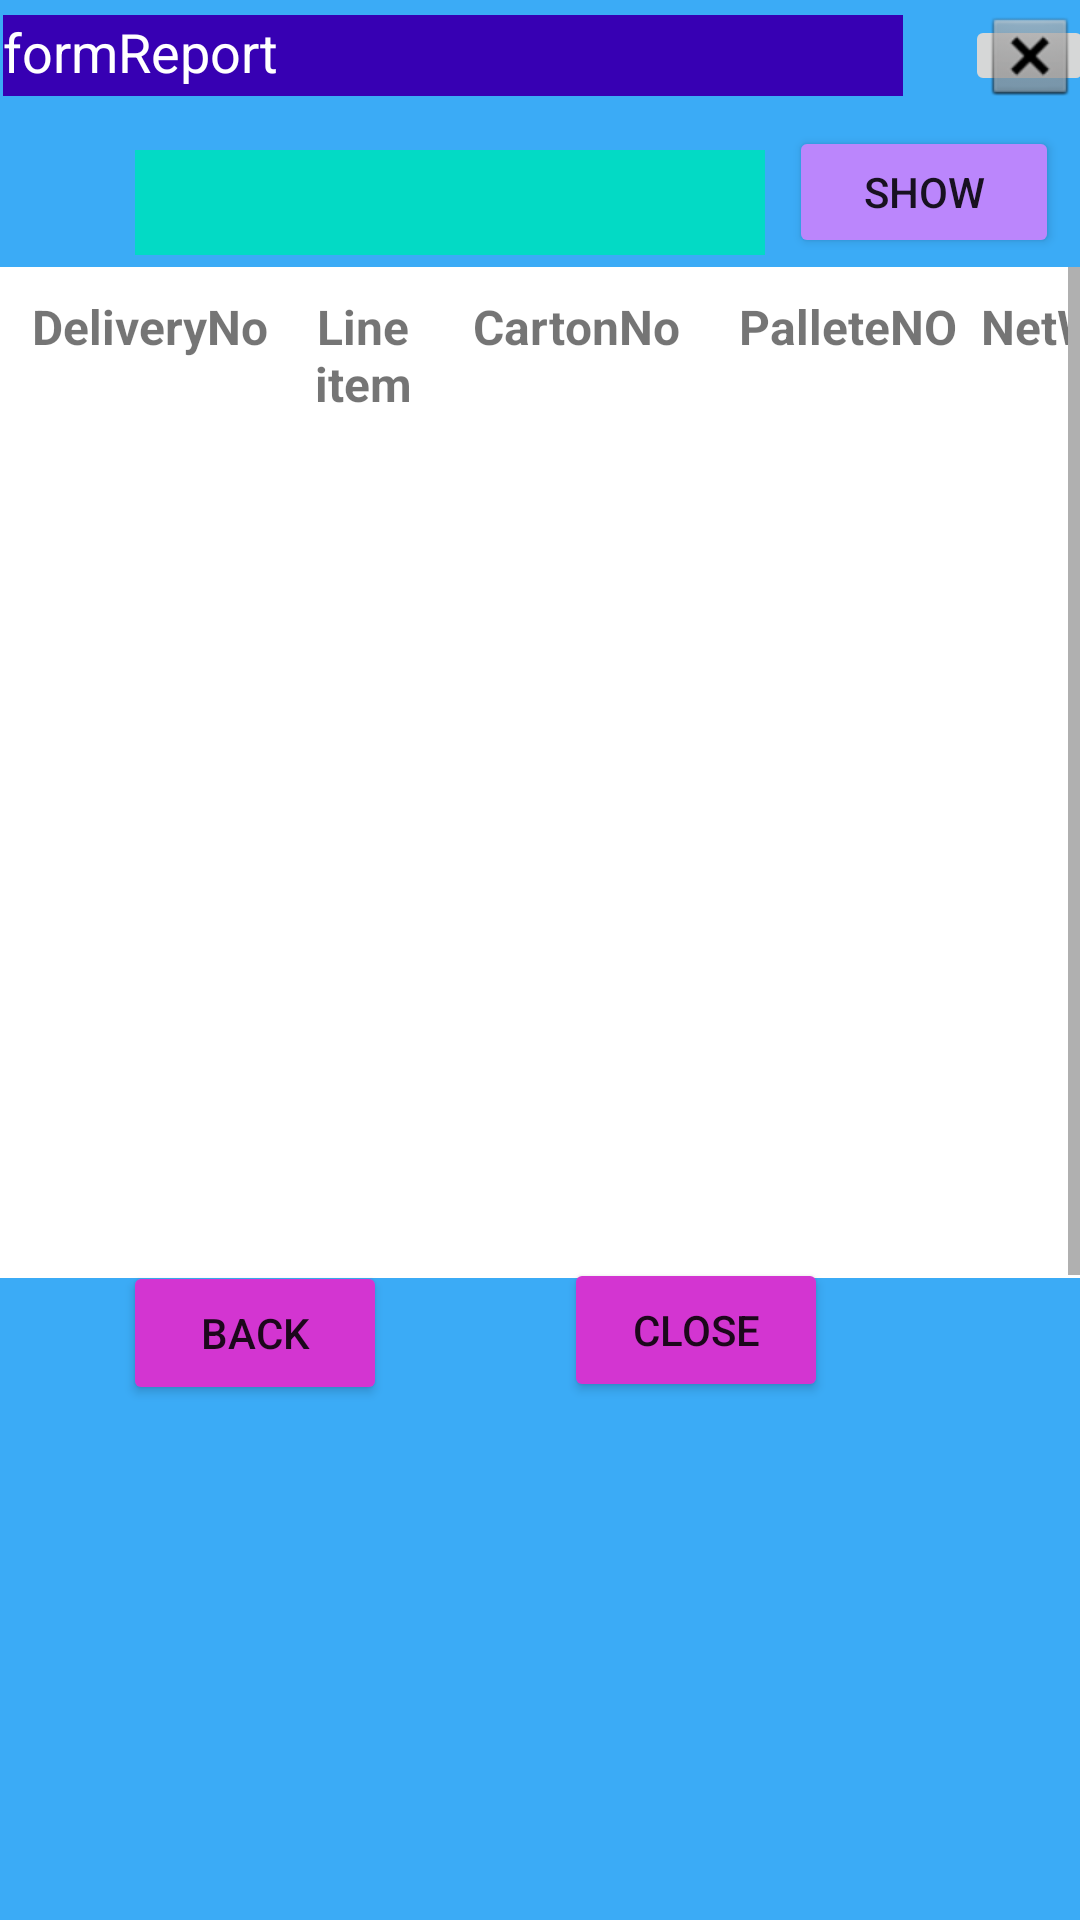

Here is an Android app screen rendered from its layout file. Give the layout XML and the strings, colors and styles it references.
<!-- AndroidManifest.xml: application theme Theme.IndoramaDTY -->
<!-- res/layout/activity_third_page.xml -->
<?xml version="1.0" encoding="utf-8"?>
<RelativeLayout xmlns:android="http://schemas.android.com/apk/res/android"
    xmlns:app="http://schemas.android.com/apk/res-auto"
    xmlns:tools="http://schemas.android.com/tools"
    android:layout_width="match_parent"
    android:layout_height="match_parent"
    tools:context=".ThirdPage"
    android:orientation="vertical"
    android:background="@color/bluebox">

    <TextView
        android:id="@+id/nulls"
        android:layout_width="300dp"
        android:layout_height="27dp"
        android:layout_alignParentStart="true"
        android:layout_alignParentTop="true"
        android:layout_marginStart="1dp"
        android:layout_marginTop="5dp"
        android:background="@color/purple_700"
        android:text="formReport"
        android:textColor="@color/white"
        android:textSize="18dp"
        app:layout_constraintBottom_toBottomOf="parent"
        app:layout_constraintHorizontal_bias="0.501"
        app:layout_constraintLeft_toLeftOf="parent"
        app:layout_constraintRight_toRightOf="parent"
        app:layout_constraintStart_toStartOf="parent"
        app:layout_constraintTop_toTopOf="parent"
        app:layout_constraintVertical_bias="0.0" />

    <ImageButton
        android:id="@+id/imageButton3"
        android:layout_width="43dp"
        android:layout_height="27dp"
        android:layout_marginTop="2dp"
        android:layout_above="@+id/layout"
        android:layout_alignParentEnd="true"
        android:layout_marginEnd="-5dp"
        app:srcCompat="@android:drawable/btn_dialog"
        tools:layout_editor_absoluteX="325dp"
        tools:layout_editor_absoluteY="-9dp" />

    <Button
        android:id="@+id/btnView"
        android:layout_width="90dp"
        android:layout_height="44dp"
        android:backgroundTint="@color/purple_200"
        android:layout_alignParentTop="true"
        android:layout_alignParentEnd="true"
        android:layout_marginTop="42dp"
        android:layout_marginEnd="7dp"
        android:text="SHOW" />

    <ScrollView
        android:id="@+id/layout"
        android:layout_width="match_parent"
        android:layout_height="wrap_content"
        android:layout_below="@+id/nulls"
        android:layout_marginTop="57dp"
        android:background="@color/white"
        android:fillViewport="true"
        android:scrollbarStyle="outsideInset"
        android:scrollbars="horizontal|vertical">

        <HorizontalScrollView
            android:id="@+id/horizontalView"
            android:layout_width="wrap_content"
            android:layout_height="wrap_content"
            android:layout_marginTop="5dip"
            android:scrollbars="horizontal|vertical">

            <TableLayout
                android:layout_width="387dp"
                android:layout_height="320dp"
                android:layout_above="@+id/result"
                android:layout_margin="4dp"
                android:layout_marginBottom="0dp"

                android:stretchColumns="1,2,34,5,6,7">

                <TableRow>

                    <TextView
                        android:layout_width="92dp"
                        android:layout_column="1"
                        android:gravity="center"
                        android:text="DeliveryNo"
                        android:textSize="16sp"
                        android:textStyle="bold" />

                    <TextView
                        android:layout_width="50dp"
                        android:layout_column="1"
                        android:gravity="center"
                        android:text="Line item"
                        android:textSize="16sp"
                        android:textStyle="bold" />

                    <TextView
                        android:layout_width="92dp"
                        android:layout_column="1"
                        android:gravity="center"
                        android:text="CartonNo"
                        android:textSize="16sp"
                        android:textStyle="bold" />

                    <TextView
                        android:layout_width="89dp"
                        android:layout_column="1"
                        android:gravity="center"
                        android:text="PalleteNO"
                        android:textSize="16sp"
                        android:textStyle="bold" />

                    <TextView
                        android:layout_column="1"
                        android:gravity="center"
                        android:text="NetWt"
                        android:textSize="16sp"
                        android:textStyle="bold" />

                    <TextView
                        android:layout_width="60dp"
                        android:layout_height="match_parent"
                        android:layout_column="1"
                        android:gravity="center"
                        android:text="Gross weight"
                        android:textSize="16sp"
                        android:textStyle="bold" />

                    <TextView
                        android:layout_column="1"
                        android:gravity="center"
                        android:text="PRNWt"
                        android:textSize="16sp"
                        android:textStyle="bold" />

                </TableRow>

                <androidx.recyclerview.widget.RecyclerView
                    android:id="@+id/recycler"
                    android:layout_width="match_parent"
                    android:layout_height="wrap_content" />
            </TableLayout>
        </HorizontalScrollView>
    </ScrollView>

    <Button
        android:id="@+id/button3"
        android:layout_width="wrap_content"
        android:layout_height="wrap_content"
        android:layout_below="@+id/layout"
        android:layout_marginStart="59dp"
        android:layout_marginTop="-7dp"
        android:layout_toEndOf="@+id/button2"
        android:backgroundTint="@color/pinkbox"
        android:shadowColor="#9F4343"
        android:text="Close"
        android:textColorHighlight="#CAAFAF"
        tools:layout_editor_absoluteX="212dp"
        tools:layout_editor_absoluteY="547dp" />

    <Button
        android:id="@+id/button2"
        android:layout_width="wrap_content"
        android:layout_height="wrap_content"
        android:layout_below="@+id/layout"
        android:layout_alignParentStart="true"
        android:layout_marginStart="41dp"
        android:layout_marginTop="-6dp"
        android:backgroundTint="@color/pinkbox"
        android:text="Back"
        tools:layout_editor_absoluteX="57dp"
        tools:layout_editor_absoluteY="547dp" />

    <Spinner
        android:background="@color/teal_200"
        android:id="@+id/spinner"
        android:layout_width="210dp"
        android:layout_height="35dp"
        android:layout_below="@+id/nulls"
        android:layout_marginTop="18dp"
        android:layout_marginEnd="8dp"
        android:layout_toStartOf="@+id/btnView" />


</RelativeLayout>
<!-- resources referenced by this layout -->
<resources>
  <color name="bluebox">#3BABF6</color>
  <color name="pinkbox">#D335D1</color>
  <color name="purple_200">#FFBB86FC</color>
  <color name="purple_700">#FF3700B3</color>
  <color name="teal_200">#FF03DAC5</color>
  <color name="white">#FFFFFFFF</color>
  <style name="Theme.IndoramaDTY" parent="Theme.MaterialComponents.DayNight.NoActionBar">
          
          <item name="colorPrimary">@color/purple_500</item>
          <item name="colorPrimaryVariant">@color/purple_700</item>
          <item name="colorOnPrimary">@color/white</item>
          
          <item name="colorSecondary">@color/teal_200</item>
          <item name="colorSecondaryVariant">@color/teal_700</item>
          <item name="colorOnSecondary">@color/black</item>
          
          <item name="android:statusBarColor" tools:targetApi="l">?attr/colorPrimaryVariant</item>
          
      </style>
  <color name="purple_500">#FF6200EE</color>
  <color name="teal_700">#FF018786</color>
  <color name="black">#FF000000</color>
</resources>
